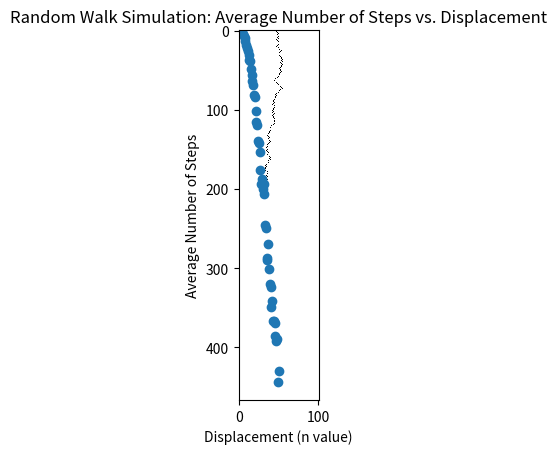

This chart was generated by the following Python code:
import numpy as np
import matplotlib.pyplot as plt

def randomWalk(n, maxSteps):
    position = n // 2       # start in the middle
    positions = [position]  # store path

    for step in range(maxSteps):
        move = np.random.choice([-1, 1])
        newPosition = position + move

        # absorbing boundaries
        if newPosition < 0:
            newPosition = 0
        if newPosition > n - 1:
            newPosition = n - 1
        positions.append(newPosition)
        position = newPosition

        # stop when boundary is reached
        if newPosition == 0 or newPosition == n - 1:
            break


    rows = len(positions)

    # time x space grid, 1 marks walker position
    walkArray = np.zeros((rows, n), dtype=int)
    walkArray[np.arange(rows), positions] = 1
    return walkArray

m = 200
n = 101
walk = randomWalk(n, m)
plt.imshow(walk, cmap='gray_r', interpolation='nearest')
plt.title('Random Walk')
plt.savefig("RandomWalk1D.png")
plt.show()

def randomTrials(n, trials, maxSteps):
    start = n // 2

    # generate all walks at once
    moves = np.random.choice([-1, 1], size=(trials, maxSteps))
    positions = start + np.cumsum(moves, axis=1)

    # detect boundary hits
    hit = (positions <= 0) | (positions >= n - 1)
    hitFound = hit.any(axis=1)

    # first time each walk hits a boundary
    firstHit = np.argmax(hit, axis=1)

    # steps until hit (or maxSteps if no hit)
    steps = np.where(hitFound, firstHit + 1, maxSteps)
    return steps

nValues = np.arange(1, 51) #domain sizes
trials = 200 #walks per domain size
maxSteps = 600 #step limit
averages = [] #store avg steps

for v in nValues:
    # run many random walks for this domain size
    result = randomTrials(v, trials, maxSteps)

    # average number of steps before hitting a boundary
    averages.append(np.mean(result))

# plot results
plt.scatter(nValues, averages)
plt.title("Random Walk Simulation: Average Number of Steps vs. Displacement")
plt.xlabel("Displacement (n value)")
plt.ylabel("Average Number of Steps")
plt.savefig("RandomWalkCurve.png")
plt.show()
